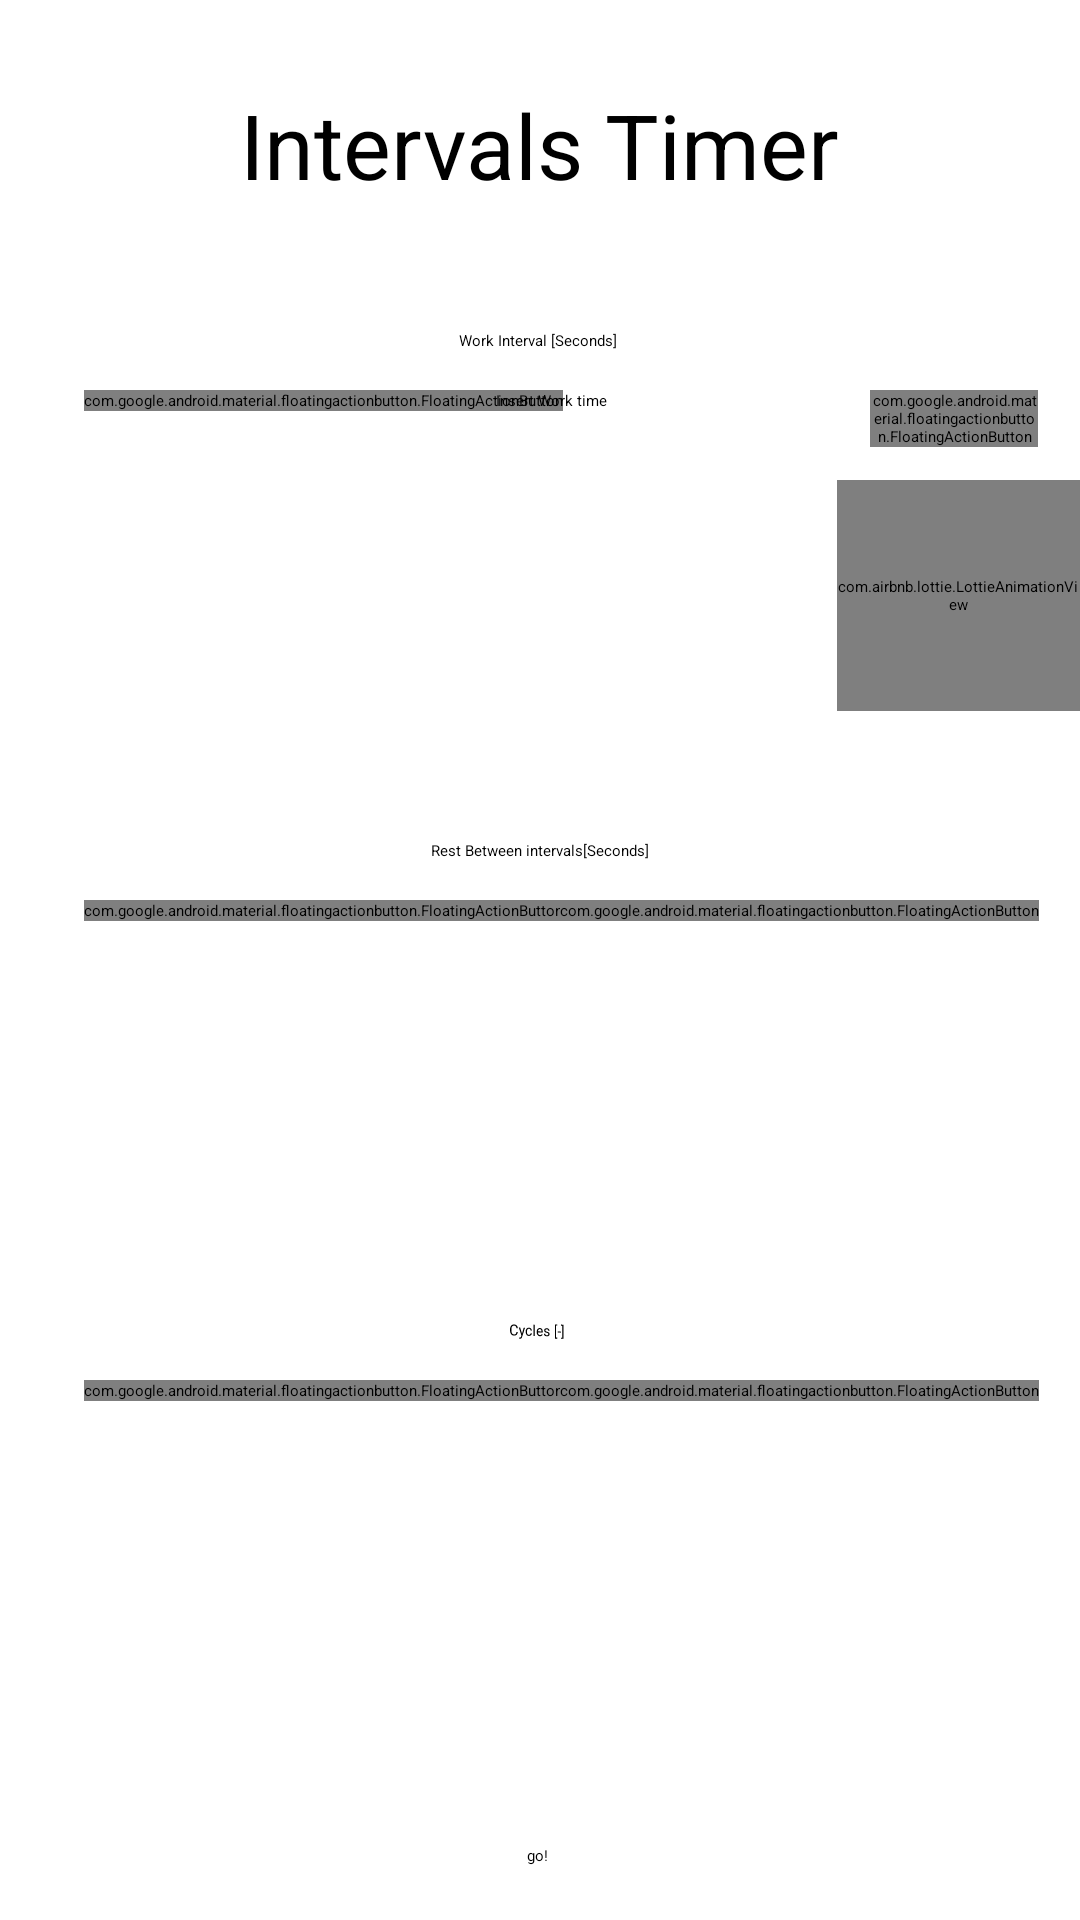

Reconstruct the res/layout file that produces this screen, plus the resources it refers to.
<!-- AndroidManifest.xml: application theme Theme.WorkoutTracker -->
<!-- res/layout/interval_main.xml -->
<?xml version="1.0" encoding="utf-8"?>

<ScrollView xmlns:app="http://schemas.android.com/apk/res-auto"
    xmlns:tools="http://schemas.android.com/tools"
    android:layout_width="match_parent"
    android:layout_height="wrap_content"
    xmlns:android="http://schemas.android.com/apk/res/android">



<androidx.constraintlayout.widget.ConstraintLayout
    android:layout_width="match_parent"
    android:layout_height="match_parent">

    <TextView
        android:id="@+id/tv_cycle_header"
        android:layout_width="wrap_content"
        android:layout_height="30dp"
        android:layout_marginTop="440dp"
        android:rotationY="25"
        android:text="Cycles [-]"
        app:layout_constraintEnd_toEndOf="parent"
        app:layout_constraintHorizontal_bias="0.498"
        app:layout_constraintStart_toStartOf="parent"
        app:layout_constraintTop_toTopOf="parent" />

    <com.airbnb.lottie.LottieAnimationView
        android:id="@+id/arrow_green"
        android:layout_width="81dp"
        android:layout_height="77dp"
        android:layout_marginTop="160dp"
        app:layout_constraintEnd_toEndOf="parent"
        app:layout_constraintHorizontal_bias="1.0"
        app:layout_constraintStart_toStartOf="parent"
        app:layout_constraintTop_toTopOf="parent"
        app:lottie_autoPlay="true"
        app:lottie_fileName="arrow_up.json"
        app:lottie_loop="true"
        tools:ignore="MissingConstraints" />


    <com.airbnb.lottie.LottieAnimationView
        android:id="@+id/arrow_green2"
        android:layout_width="81dp"
        android:layout_height="77dp"
        android:layout_marginTop="332dp"
        app:layout_constraintEnd_toEndOf="parent"
        app:layout_constraintHorizontal_bias="1.0"
        app:layout_constraintStart_toStartOf="parent"
        app:layout_constraintTop_toTopOf="parent"
        app:lottie_autoPlay="true"
        app:lottie_fileName="arrow_up.json"
        app:lottie_loop="true"
        tools:ignore="MissingConstraints"
        android:visibility="invisible"/>

    <com.airbnb.lottie.LottieAnimationView
        android:id="@+id/arrow_green3"
        android:layout_width="81dp"
        android:layout_height="77dp"
        android:layout_marginTop="488dp"
        app:layout_constraintEnd_toEndOf="parent"
        app:layout_constraintHorizontal_bias="1.0"
        app:layout_constraintStart_toStartOf="parent"
        app:layout_constraintTop_toTopOf="parent"
        app:lottie_autoPlay="true"
        app:lottie_fileName="arrow_up.json"
        app:lottie_loop="true"
        tools:ignore="MissingConstraints"
        android:visibility="invisible"/>

    <TextView
        android:id="@+id/tv_total_time_header"
        android:layout_width="wrap_content"
        android:layout_height="30dp"
        android:layout_marginTop="550dp"
        android:rotationY="25"
        android:text="Total time:"
        app:layout_constraintEnd_toEndOf="parent"
        app:layout_constraintHorizontal_bias="0.498"
        app:layout_constraintStart_toStartOf="parent"
        app:layout_constraintTop_toTopOf="parent"
        android:visibility="invisible"
        />

    <TextView
        android:id="@+id/tv_break_header"
        android:layout_width="wrap_content"
        android:layout_height="30dp"
        android:layout_marginTop="280dp"
        android:text="Rest Between intervals[Seconds]"
        app:layout_constraintEnd_toEndOf="parent"
        app:layout_constraintStart_toStartOf="parent"
        app:layout_constraintTop_toTopOf="parent" />

    <EditText
        android:id="@+id/et_cycles"
        android:layout_width="wrap_content"
        android:layout_height="wrap_content"
        android:layout_marginTop="460dp"
        android:ems="10"
        android:inputType="number"
        app:layout_constraintEnd_toEndOf="parent"
        app:layout_constraintHorizontal_bias="0.507"
        app:layout_constraintStart_toStartOf="parent"
        app:layout_constraintTop_toTopOf="parent"
        android:gravity="center"
        android:hint="insert number of cycles"
        />

    <com.google.android.material.floatingactionbutton.FloatingActionButton
        android:id="@+id/fb_minus_cycle_interval"
        android:layout_width="wrap_content"
        android:layout_height="wrap_content"
        android:layout_marginStart="28dp"
        android:layout_marginTop="460dp"
        android:clickable="true"
        app:layout_constraintStart_toStartOf="parent"
        app:layout_constraintTop_toTopOf="parent"
        app:srcCompat="@drawable/ic_minus_sign_btn" />

    <com.google.android.material.floatingactionbutton.FloatingActionButton
        android:id="@+id/fb_plus_cycles_interval"
        android:layout_width="wrap_content"
        android:layout_height="wrap_content"
        android:layout_marginTop="460dp"
        android:clickable="true"
        android:elevation="5dp"
        app:fabSize="normal"
        app:layout_constraintEnd_toEndOf="parent"
        app:layout_constraintHorizontal_bias="0.932"
        app:layout_constraintStart_toStartOf="parent"
        app:layout_constraintTop_toTopOf="parent"
        app:srcCompat="@android:drawable/ic_input_add" />

    <EditText
        android:id="@+id/et_rest_time"
        android:layout_width="wrap_content"
        android:layout_height="wrap_content"
        android:layout_marginTop="300dp"
        android:ems="10"
        android:inputType="number"
        app:layout_constraintEnd_toEndOf="parent"
        app:layout_constraintStart_toStartOf="parent"
        app:layout_constraintTop_toTopOf="parent"
        android:gravity="center"
        android:hint="Insert rest Time"/>

    <com.google.android.material.floatingactionbutton.FloatingActionButton
        android:id="@+id/fb_minus_work_interval"
        android:layout_width="wrap_content"
        android:layout_height="wrap_content"
        android:layout_marginStart="28dp"
        android:layout_marginTop="130dp"
        android:clickable="true"
        app:layout_constraintStart_toStartOf="parent"
        app:layout_constraintTop_toTopOf="parent"
        app:srcCompat="@drawable/ic_minus_sign_btn" />

    <com.google.android.material.floatingactionbutton.FloatingActionButton
        android:id="@+id/fb_plus_work_interval"
        android:layout_width="56dp"
        android:layout_height="wrap_content"
        android:layout_marginTop="130dp"
        android:clickable="true"
        android:elevation="5dp"
        app:fabSize="normal"
        app:layout_constraintEnd_toEndOf="parent"
        app:layout_constraintHorizontal_bias="0.954"
        app:layout_constraintStart_toStartOf="parent"
        app:layout_constraintTop_toTopOf="parent"
        app:srcCompat="@android:drawable/ic_input_add" />

    <EditText
        android:id="@+id/et_work_time"
        android:layout_width="wrap_content"
        android:layout_height="wrap_content"
        android:layout_marginTop="130dp"
        android:ems="10"
        android:inputType="number"
        app:layout_constraintEnd_toEndOf="parent"
        app:layout_constraintHorizontal_bias="0.512"
        app:layout_constraintStart_toStartOf="parent"
        app:layout_constraintTop_toTopOf="parent"
        android:gravity="center"
        android:hint="Insert Work time"
        />

    <com.google.android.material.floatingactionbutton.FloatingActionButton
        android:id="@+id/fb_minus_break_interval"
        android:layout_width="wrap_content"
        android:layout_height="wrap_content"
        android:layout_marginStart="28dp"
        android:layout_marginTop="300dp"
        android:clickable="true"
        app:layout_constraintStart_toStartOf="parent"
        app:layout_constraintTop_toTopOf="parent"
        app:srcCompat="@drawable/ic_minus_sign_btn" />

    <com.google.android.material.floatingactionbutton.FloatingActionButton
        android:id="@+id/fb_plus_rest_interval"
        android:layout_width="wrap_content"
        android:layout_height="wrap_content"
        android:layout_marginTop="300dp"
        android:clickable="true"
        android:elevation="5dp"

        app:fabSize="normal"
        app:layout_constraintEnd_toEndOf="parent"
        app:layout_constraintHorizontal_bias="0.932"
        app:layout_constraintStart_toStartOf="parent"
        app:layout_constraintTop_toTopOf="parent"
        app:srcCompat="@android:drawable/ic_input_add" />

    <TextView
        android:id="@+id/tv_work_time"
        android:layout_width="wrap_content"
        android:layout_height="30dp"
        android:layout_marginTop="110dp"
        android:text="Work Interval [Seconds]"
        app:layout_constraintEnd_toEndOf="parent"
        app:layout_constraintHorizontal_bias="0.498"
        app:layout_constraintStart_toStartOf="parent"
        app:layout_constraintTop_toTopOf="parent" />

    <Button
        android:id="@+id/button_start_intervals"
        android:layout_width="wrap_content"
        android:layout_height="wrap_content"
        android:layout_marginTop="148dp"
        android:backgroundTint="#40E0D0"
        android:text="go!"
        app:layout_constraintEnd_toEndOf="parent"
        app:layout_constraintHorizontal_bias="0.498"
        app:layout_constraintStart_toStartOf="parent"
        app:layout_constraintTop_toBottomOf="@+id/et_cycles" />

    <EditText
        android:id="@+id/et_total_time"
        android:layout_width="wrap_content"
        android:layout_height="wrap_content"
        android:layout_marginTop="585dp"
        android:ems="10"
        android:inputType="time"
        app:layout_constraintEnd_toEndOf="parent"
        app:layout_constraintStart_toStartOf="parent"
        app:layout_constraintTop_toTopOf="parent"
        android:visibility="invisible"/>

    <TextView
        android:id="@+id/tv_timer_header"
        android:layout_width="wrap_content"
        android:layout_height="wrap_content"
        android:layout_marginTop="28dp"
        android:text="Intervals Timer"
        android:textSize="30dp"
        app:layout_constraintEnd_toEndOf="parent"
        app:layout_constraintHorizontal_bias="0.498"
        app:layout_constraintStart_toStartOf="parent"
        app:layout_constraintTop_toTopOf="parent"
        android:gravity="center"/>

</androidx.constraintlayout.widget.ConstraintLayout>
</ScrollView>
<!-- resources referenced by this layout -->
<resources>

</resources>
